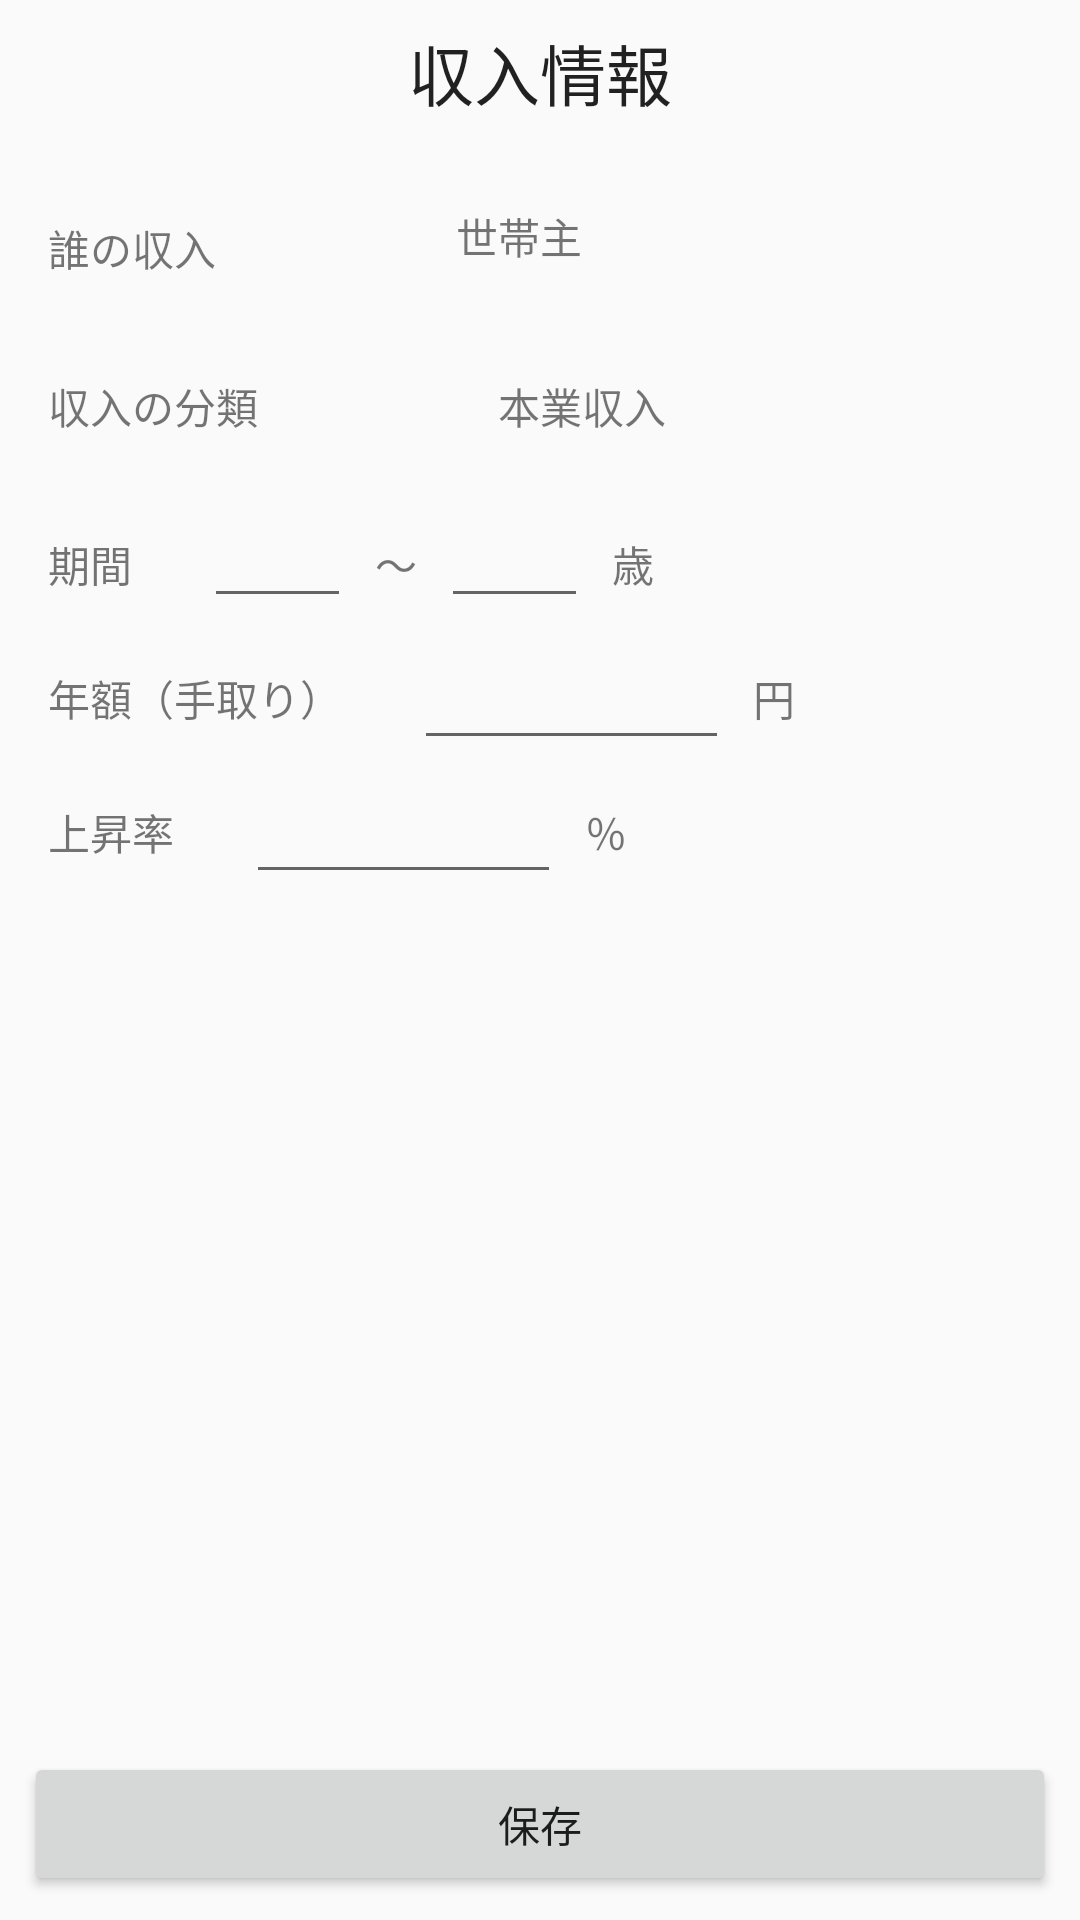

Produce the Android XML layout that renders to this screen, including the resource entries it uses.
<!-- AndroidManifest.xml: application theme AppTheme -->
<!-- res/layout/activity_lifeplan_edit_incom.xml -->
<?xml version="1.0" encoding="utf-8"?>
<android.support.constraint.ConstraintLayout xmlns:android="http://schemas.android.com/apk/res/android"
    xmlns:app="http://schemas.android.com/apk/res-auto"
    xmlns:tools="http://schemas.android.com/tools"
    android:layout_width="match_parent"
    android:layout_height="match_parent"
    tools:context=".LifePlanEditIncomActivity">

    <TextView
        android:id="@+id/tvLifePlanEditIncomTitle"
        android:layout_width="wrap_content"
        android:layout_height="wrap_content"
        android:layout_marginStart="8dp"
        android:layout_marginLeft="8dp"
        android:layout_marginTop="8dp"
        android:layout_marginEnd="8dp"
        android:layout_marginRight="8dp"
        android:focusable="true"
        android:focusableInTouchMode="true"
        android:text="@string/tv_lifeplan_edit_incom_title"
        android:textAppearance="@style/TextAppearance.AppCompat.Large"
        app:layout_constraintEnd_toEndOf="parent"
        app:layout_constraintStart_toStartOf="parent"
        app:layout_constraintTop_toTopOf="parent" />

    <TextView
        android:id="@+id/tvLifePlanEditIncomWho"
        android:layout_width="wrap_content"
        android:layout_height="wrap_content"
        android:layout_marginStart="16dp"
        android:layout_marginLeft="16dp"
        android:layout_marginTop="32dp"
        android:text="@string/tv_lifeplan_edit_incom_who"
        android:textSize="14sp"
        app:layout_constraintStart_toStartOf="parent"
        app:layout_constraintTop_toBottomOf="@+id/tvLifePlanEditIncomTitle" />

    <ImageView
        android:id="@+id/ivLifePlanEditIncomWhoIcon"
        android:layout_width="@android:dimen/app_icon_size"
        android:layout_height="@android:dimen/app_icon_size"
        android:layout_marginStart="24dp"
        android:layout_marginLeft="24dp"
        app:layout_constraintBottom_toBottomOf="@+id/tvLifePlanEditIncomWho"
        app:layout_constraintStart_toEndOf="@+id/tvLifePlanEditIncomWho"
        app:layout_constraintTop_toTopOf="@+id/tvLifePlanEditIncomWho"
        app:srcCompat="@drawable/faq" />

    <TextView
        android:id="@+id/tvLifePlanEditIncomWhoName"
        android:layout_width="wrap_content"
        android:layout_height="wrap_content"
        android:layout_marginStart="8dp"
        android:layout_marginLeft="8dp"
        android:layout_marginBottom="8dp"
        android:text="@string/tv_lifeplan_edit_incom_whoname"
        android:textSize="14sp"
        app:layout_constraintBottom_toBottomOf="@+id/ivLifePlanEditIncomWhoIcon"
        app:layout_constraintStart_toEndOf="@+id/ivLifePlanEditIncomWhoIcon"
        app:layout_constraintTop_toTopOf="@+id/ivLifePlanEditIncomWhoIcon" />

    <TextView
        android:id="@+id/tvLifePlanEditIncomBunrui"
        android:layout_width="wrap_content"
        android:layout_height="wrap_content"
        android:layout_marginStart="16dp"
        android:layout_marginLeft="16dp"
        android:layout_marginTop="32dp"
        android:text="@string/tv_lifeplan_edit_incom_bunrui"
        android:textSize="14sp"
        app:layout_constraintStart_toStartOf="parent"
        app:layout_constraintTop_toBottomOf="@+id/tvLifePlanEditIncomWho" />

    <ImageView
        android:id="@+id/ivLifePlanEditIncomBunruiIcon"
        android:layout_width="@android:dimen/app_icon_size"
        android:layout_height="@android:dimen/app_icon_size"
        android:layout_marginStart="24dp"
        android:layout_marginLeft="24dp"
        app:layout_constraintBottom_toBottomOf="@+id/tvLifePlanEditIncomBunrui"
        app:layout_constraintStart_toEndOf="@+id/tvLifePlanEditIncomBunrui"
        app:layout_constraintTop_toTopOf="@+id/tvLifePlanEditIncomBunrui"
        app:srcCompat="@drawable/faq" />

    <TextView
        android:id="@+id/tvLifePlanEditIncomBunruiName"
        android:layout_width="wrap_content"
        android:layout_height="wrap_content"
        android:layout_marginStart="8dp"
        android:layout_marginLeft="8dp"
        android:text="@string/tv_lifeplan_edit_incom_bunruiname"
        android:textSize="14sp"
        app:layout_constraintBottom_toBottomOf="@+id/ivLifePlanEditIncomBunruiIcon"
        app:layout_constraintStart_toEndOf="@+id/ivLifePlanEditIncomBunruiIcon"
        app:layout_constraintTop_toTopOf="@+id/ivLifePlanEditIncomBunruiIcon" />

    <TextView
        android:id="@+id/tvLifePlanEditIncomKikan"
        android:layout_width="wrap_content"
        android:layout_height="wrap_content"
        android:layout_marginStart="16dp"
        android:layout_marginLeft="16dp"
        android:layout_marginTop="32dp"
        android:text="@string/tv_lifeplan_edit_incom_kikan"
        android:textSize="14sp"
        app:layout_constraintStart_toStartOf="parent"
        app:layout_constraintTop_toBottomOf="@+id/tvLifePlanEditIncomBunrui" />

    <EditText
        android:id="@+id/edLifePlanEditIncomKaisi"
        android:layout_width="wrap_content"
        android:layout_height="wrap_content"
        android:layout_marginStart="24dp"
        android:layout_marginLeft="24dp"
        android:ems="3"
        android:inputType="number"
        android:maxLength="3"
        android:maxLines="1"
        android:textSize="14sp"
        app:layout_constraintBottom_toBottomOf="@+id/tvLifePlanEditIncomKikan"
        app:layout_constraintStart_toEndOf="@+id/tvLifePlanEditIncomKikan"
        app:layout_constraintTop_toTopOf="@+id/tvLifePlanEditIncomKikan" />

    <TextView
        android:id="@+id/tvLifePlanEditIncomKikanKara"
        android:layout_width="wrap_content"
        android:layout_height="wrap_content"
        android:layout_marginStart="8dp"
        android:layout_marginLeft="8dp"
        android:text="@string/tv_kara"
        app:layout_constraintBottom_toBottomOf="@+id/edLifePlanEditIncomKaisi"
        app:layout_constraintStart_toEndOf="@+id/edLifePlanEditIncomKaisi"
        app:layout_constraintTop_toTopOf="@+id/edLifePlanEditIncomKaisi" />

    <EditText
        android:id="@+id/edLifePlanEditIncomShuuryou"
        android:layout_width="wrap_content"
        android:layout_height="wrap_content"
        android:layout_marginStart="8dp"
        android:layout_marginLeft="8dp"
        android:ems="3"
        android:inputType="number"
        android:maxLength="3"
        android:maxLines="1"
        android:textSize="14sp"
        app:layout_constraintBottom_toBottomOf="@+id/tvLifePlanEditIncomKikanKara"
        app:layout_constraintStart_toEndOf="@+id/tvLifePlanEditIncomKikanKara"
        app:layout_constraintTop_toTopOf="@+id/tvLifePlanEditIncomKikanKara" />

    <TextView
        android:id="@+id/tvLifePlanEditIncomKikanTani"
        android:layout_width="wrap_content"
        android:layout_height="wrap_content"
        android:layout_marginStart="8dp"
        android:layout_marginLeft="8dp"
        android:text="@string/tv_tani_old"
        app:layout_constraintBottom_toBottomOf="@+id/edLifePlanEditIncomShuuryou"
        app:layout_constraintStart_toEndOf="@+id/edLifePlanEditIncomShuuryou"
        app:layout_constraintTop_toTopOf="@+id/edLifePlanEditIncomShuuryou" />

    <TextView
        android:id="@+id/tvLifePlanEditIncomNengaku"
        android:layout_width="wrap_content"
        android:layout_height="wrap_content"
        android:layout_marginStart="16dp"
        android:layout_marginLeft="16dp"
        android:layout_marginTop="24dp"
        android:text="@string/tv_lifeplan_edit_incom_nengaku"
        app:layout_constraintStart_toStartOf="parent"
        app:layout_constraintTop_toBottomOf="@+id/tvLifePlanEditIncomKikan" />


    <EditText
        android:id="@+id/edLifePlanEditIncomNengaku"
        android:layout_width="wrap_content"
        android:layout_height="wrap_content"
        android:layout_marginStart="24dp"
        android:layout_marginLeft="24dp"
        android:ems="5"
        android:inputType="number"
        app:layout_constraintBottom_toBottomOf="@+id/tvLifePlanEditIncomNengaku"
        app:layout_constraintStart_toEndOf="@+id/tvLifePlanEditIncomNengaku"
        app:layout_constraintTop_toTopOf="@+id/tvLifePlanEditIncomNengaku" />


    <TextView
        android:id="@+id/tvLifePlanEditIncomNengakuTani"
        android:layout_width="wrap_content"
        android:layout_height="wrap_content"
        android:layout_marginStart="8dp"
        android:layout_marginLeft="8dp"
        android:text="@string/tv_tani_yen"
        app:layout_constraintBottom_toBottomOf="@+id/edLifePlanEditIncomNengaku"
        app:layout_constraintStart_toEndOf="@+id/edLifePlanEditIncomNengaku"
        app:layout_constraintTop_toTopOf="@+id/edLifePlanEditIncomNengaku" />

    <TextView
        android:id="@+id/tvLifePlanEditIncomIncreasingRate"
        android:layout_width="wrap_content"
        android:layout_height="wrap_content"
        android:layout_marginStart="16dp"
        android:layout_marginLeft="16dp"
        android:layout_marginTop="24dp"
        android:text="@string/tv_lifeplan_edit_incom_increasingrate"
        app:layout_constraintStart_toStartOf="parent"
        app:layout_constraintTop_toBottomOf="@+id/tvLifePlanEditIncomNengaku" />

    <EditText
        android:id="@+id/edLifePlanEditIncomIncreasingRate"
        android:layout_width="wrap_content"
        android:layout_height="wrap_content"
        android:layout_marginStart="24dp"
        android:layout_marginLeft="24dp"
        android:ems="5"
        android:inputType="numberDecimal"
        app:layout_constraintBottom_toBottomOf="@+id/tvLifePlanEditIncomIncreasingRate"
        app:layout_constraintStart_toEndOf="@+id/tvLifePlanEditIncomIncreasingRate"
        app:layout_constraintTop_toTopOf="@+id/tvLifePlanEditIncomIncreasingRate" />

    <TextView
        android:id="@+id/tvLifePlanEditIncomIncreasingRateTani"
        android:layout_width="wrap_content"
        android:layout_height="wrap_content"
        android:layout_marginStart="8dp"
        android:layout_marginLeft="8dp"
        android:text="@string/tv_tani_percent"
        app:layout_constraintBottom_toBottomOf="@+id/edLifePlanEditIncomIncreasingRate"
        app:layout_constraintStart_toEndOf="@+id/edLifePlanEditIncomIncreasingRate"
        app:layout_constraintTop_toTopOf="@+id/edLifePlanEditIncomIncreasingRate" />

    <Button
        android:id="@+id/btnLifePlanEditIncomSave"
        android:layout_width="0dp"
        android:layout_height="wrap_content"
        android:layout_marginStart="8dp"
        android:layout_marginLeft="8dp"
        android:layout_marginEnd="8dp"
        android:layout_marginRight="8dp"
        android:layout_marginBottom="8dp"
        android:text="@string/btn_lifeplan_edit_incom_save"
        app:layout_constraintBottom_toBottomOf="parent"
        app:layout_constraintEnd_toEndOf="parent"
        app:layout_constraintStart_toStartOf="parent" />


</android.support.constraint.ConstraintLayout>
<!-- resources referenced by this layout -->
<resources>
  <string name="btn_lifeplan_edit_incom_save">保存</string>
  <string name="tv_kara">～</string>
  <string name="tv_lifeplan_edit_incom_bunrui">収入の分類</string>
  <string name="tv_lifeplan_edit_incom_bunruiname">本業収入</string>
  <string name="tv_lifeplan_edit_incom_increasingrate">上昇率</string>
  <string name="tv_lifeplan_edit_incom_kikan">期間</string>
  <string name="tv_lifeplan_edit_incom_nengaku">年額（手取り）</string>
  <string name="tv_lifeplan_edit_incom_title">収入情報</string>
  <string name="tv_lifeplan_edit_incom_who">誰の収入</string>
  <string name="tv_lifeplan_edit_incom_whoname">世帯主</string>
  <string name="tv_tani_old">歳</string>
  <string name="tv_tani_percent">％</string>
  <string name="tv_tani_yen">円</string>
  <style name="AppTheme" parent="Theme.AppCompat.Light.DarkActionBar">
          <item name="colorPrimary">@color/colorPrimary</item>
          <item name="colorPrimaryDark">@color/colorPrimaryDark</item>
          <item name="colorAccent">@color/colorAccent</item>
      </style>
  <color name="colorPrimary">#FFE6E6E6</color>
  <color name="colorPrimaryDark">#009688</color>
  <color name="colorAccent">#009688</color>
</resources>
